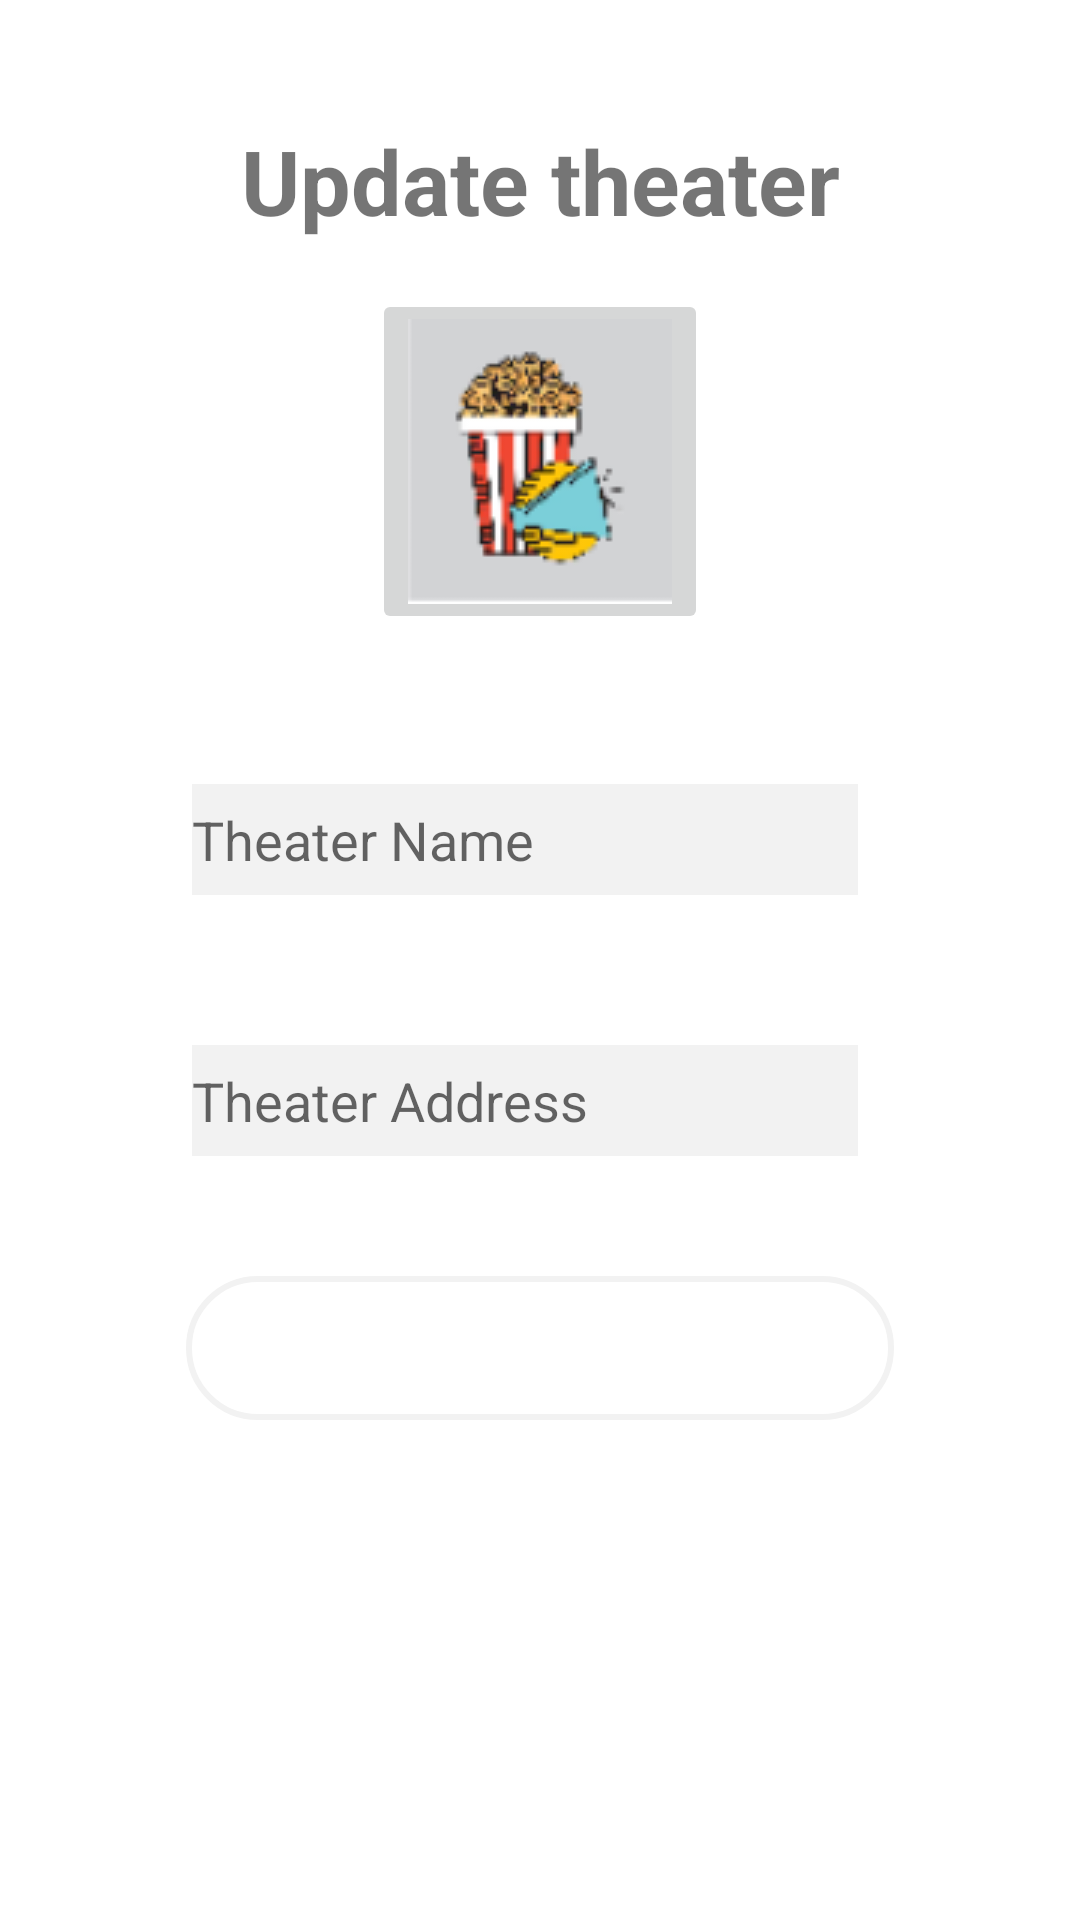

Layout XML and referenced resources for this Android screen:
<!-- AndroidManifest.xml: application theme Theme.CinemaFinderAndroid -->
<!-- res/layout/activity_edit_theater.xml -->
<?xml version="1.0" encoding="utf-8"?>
<LinearLayout xmlns:android="http://schemas.android.com/apk/res/android"
    xmlns:app="http://schemas.android.com/apk/res-auto"
    xmlns:tools="http://schemas.android.com/tools"
    android:layout_width="match_parent"
    android:layout_height="match_parent"
    tools:context=".AddTheaterActivity"
    android:orientation="vertical"
    android:padding="24dp">
    <ScrollView
        android:layout_width="match_parent"
        android:layout_height="wrap_content">

        <LinearLayout
            android:layout_width="match_parent"
            android:layout_height="match_parent"
            android:orientation="vertical"
            >
            <TextView
                android:layout_width="match_parent"
                android:layout_height="match_parent"
                android:text="Update theater"
                android:textSize="30dp"
                android:textStyle="bold"
                android:gravity="center"
                android:layout_marginVertical="16dp"/>
            >
            <ImageButton
                android:id="@+id/updatetheaterimage"
                android:layout_width="wrap_content"
                android:layout_height="wrap_content"
                android:src="@drawable/signin"
                android:layout_gravity="center"/>
            <EditText
                android:layout_width="match_parent"
                android:layout_height="37dp"
                android:id="@+id/updatetheatername"
                android:background="@drawable/edittextbg"
                android:layout_marginRight="50dp"
                android:layout_marginLeft="40dp"
                android:layout_marginTop="50dp"
                android:hint="Theater Name"
                >
            </EditText>

            <EditText
                android:layout_width="match_parent"
                android:layout_height="37dp"
                android:id="@+id/updatetheateraddress"
                android:background="@drawable/edittextbg"
                android:layout_marginRight="50dp"
                android:layout_marginLeft="40dp"
                android:layout_marginTop="50dp"
                android:hint="Theater Address"
                />

            <Button
                android:layout_width="wrap_content"
                android:layout_height="wrap_content"
                android:text="Update Theater"
                android:id="@+id/update_theater_btn"
                android:layout_gravity="center"
                android:layout_marginTop="40dp"
                android:paddingRight="60dp"
                android:paddingLeft="60dp"
                android:textAlignment="center"
                android:textColor="#fff"
                android:background="@drawable/buttonbg"
                />

        </LinearLayout>
    </ScrollView>
</LinearLayout>
<!-- resources referenced by this layout -->
<resources>
  <!-- drawable buttonbg (drawable) -->
  <?xml version="1.0" encoding="utf-8"?>
  <shape xmlns:android="http://schemas.android.com/apk/res/android">
      <stroke
          android:width="2dp"
          android:color="#f2f2f2"
  
          />
     
  
      <corners android:radius="25dp" />
  </shape>
  <!-- drawable edittextbg (drawable) -->
  <?xml version="1.0" encoding="utf-8"?>
  <shape xmlns:android="http://schemas.android.com/apk/res/android">
  
      <stroke
          android:width="2dp"
          android:color="#f2f2f2"
  
          />
      <solid android:color="#f2f2f2" />
  
      <corners android:radius="00dp" />
  
  </shape>
  <!-- drawable signin: png bitmap (drawable, 8284 bytes) -->
  <style name="Theme.CinemaFinderAndroid" parent="Theme.MaterialComponents.DayNight.DarkActionBar">
          
          <item name="colorPrimary">@color/purple_500</item>
          <item name="colorPrimaryVariant">@color/purple_700</item>
          <item name="colorOnPrimary">@color/white</item>
          
          <item name="colorSecondary">@color/teal_200</item>
          <item name="colorSecondaryVariant">@color/teal_700</item>
          <item name="colorOnSecondary">@color/black</item>
          
          <item name="android:statusBarColor" tools:targetApi="l">?attr/colorPrimaryVariant</item>
          
      </style>
  <color name="purple_500">#f90707</color>
  <color name="purple_700">#FF3700B3</color>
  <color name="white">#FFFFFFFF</color>
  <color name="teal_200">#FF03DAC5</color>
  <color name="teal_700">#FF018786</color>
  <color name="black">#FF000000</color>
</resources>
